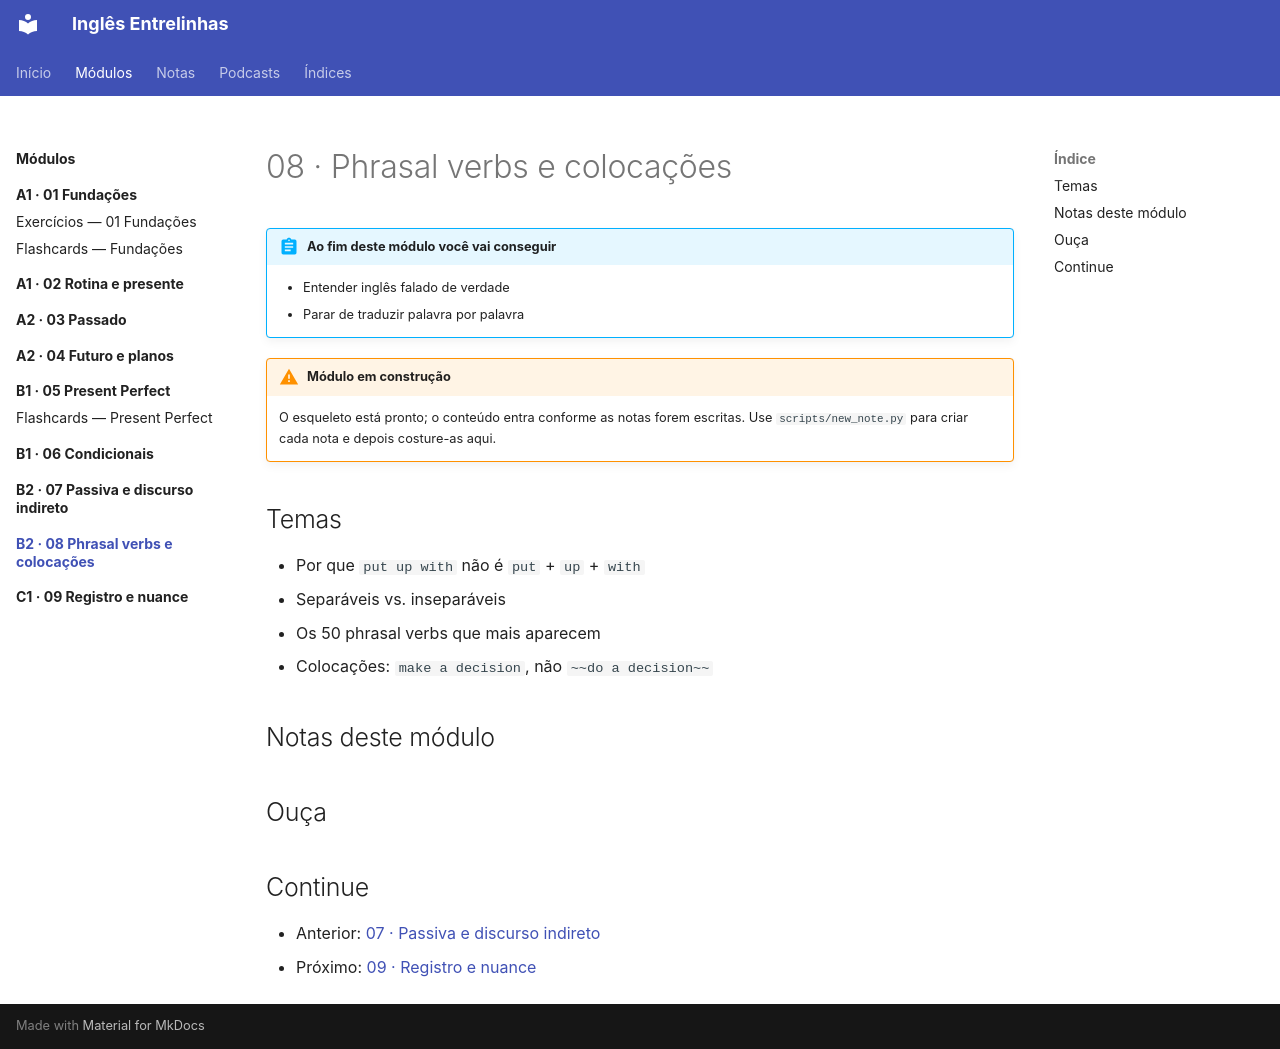

repository: code-in-mind/ingles-entrelinhas · page: modulos/08-phrasal-verbs/index.html · generator: mkdocs

---
title: "08 · Phrasal verbs e colocações"
tags: [B2, modulo]
nivel: B2
---

# 08 · Phrasal verbs e colocações

!!! abstract "Ao fim deste módulo você vai conseguir"
    - Entender inglês falado de verdade
    - Parar de traduzir palavra por palavra

!!! warning "Módulo em construção"
    O esqueleto está pronto; o conteúdo entra conforme as notas forem
    escritas. Use `scripts/new_note.py` para criar cada nota e depois
    costure-as aqui.

## Temas

- Por que `put up with` não é `put` + `up` + `with`
- Separáveis vs. inseparáveis
- Os 50 phrasal verbs que mais aparecem
- Colocações: `make a decision`, não `~~do a decision~~`

## Notas deste módulo

<!-- Conforme escrever as notas, liste os IDs aqui: [[202609161430]] -->

## Ouça

<!-- Cole o player do episódio quando o áudio do NotebookLM estiver no ar -->

## Continue

- Anterior: [07 · Passiva e discurso indireto](../07-passiva-reported/index.md)
- Próximo: [09 · Registro e nuance](../09-registro-nuance/index.md)
